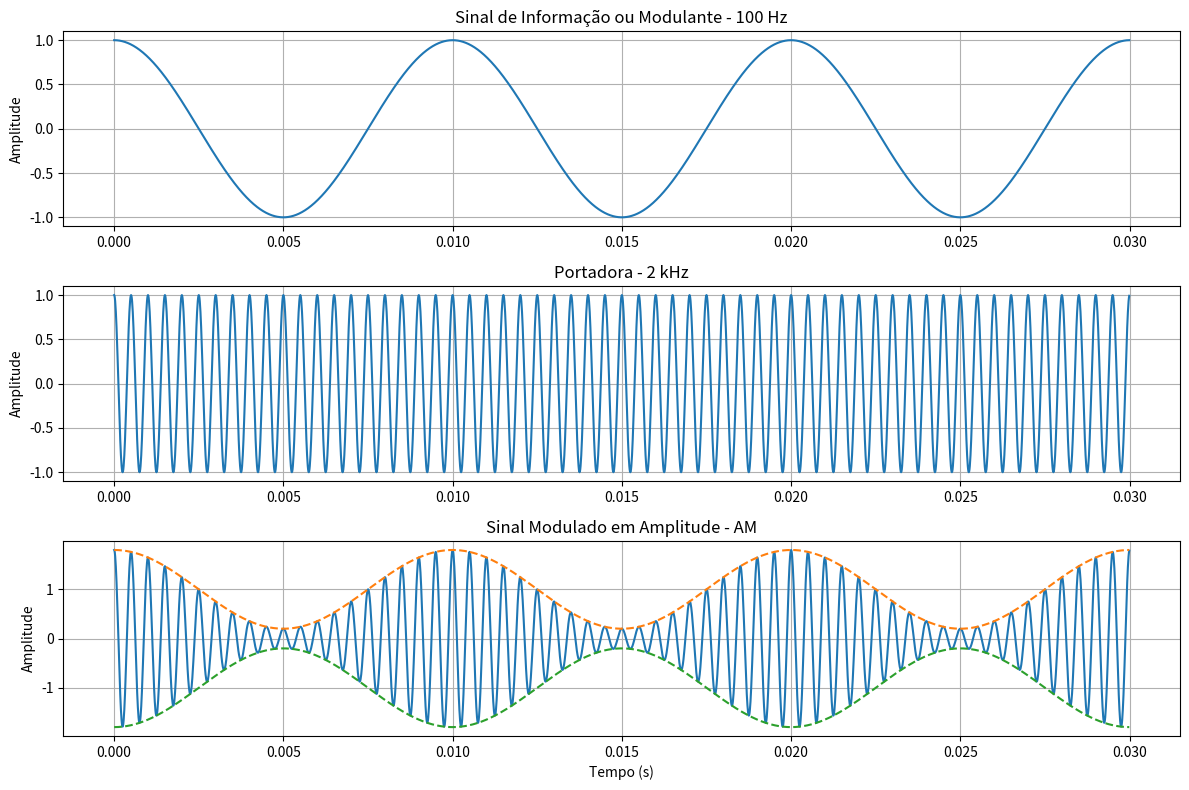

The matplotlib source for this figure:
import numpy as np
import matplotlib.pyplot as plt

# ---------------------------------
# Parâmetros
# ---------------------------------

Am = 1          # amplitude do sinal de informação
fm = 100        # frequência do sinal modulante = 100 Hz

Ac = 1          # amplitude da portadora
fc = 2000       # frequência da portadora = 2 kHz

mu = 0.8        # índice de modulação = 80%

fs = 100000     # frequência de amostragem
duracao = 0.03  # 30 ms

# Vetor de tempo
t = np.arange(0, duracao, 1/fs)

# ---------------------------------
# Sinal de informação
# ---------------------------------

m = Am * np.cos(2 * np.pi * fm * t)

# ---------------------------------
# Portadora
# ---------------------------------

c = Ac * np.cos(2 * np.pi * fc * t)

# ---------------------------------
# Sinal AM
# ---------------------------------

s_am = Ac * (1 + mu * m) * np.cos(2 * np.pi * fc * t)

# ---------------------------------
# Gráficos
# ---------------------------------

plt.figure(figsize=(12, 8))

# Sinal de informação
plt.subplot(3, 1, 1)

plt.plot(t, m)

plt.title("Sinal de Informação ou Modulante - 100 Hz")
plt.ylabel("Amplitude")
plt.grid()

# Portadora
plt.subplot(3, 1, 2)

plt.plot(t, c)

plt.title("Portadora - 2 kHz")
plt.ylabel("Amplitude")
plt.grid()

# Sinal AM
plt.subplot(3, 1, 3)

plt.plot(t, s_am)

# Envoltória
plt.plot(t, Ac * (1 + mu * m), "--")
plt.plot(t, -Ac * (1 + mu * m), "--")

plt.title("Sinal Modulado em Amplitude - AM")
plt.xlabel("Tempo (s)")
plt.ylabel("Amplitude")
plt.grid()

plt.tight_layout()
plt.show()
